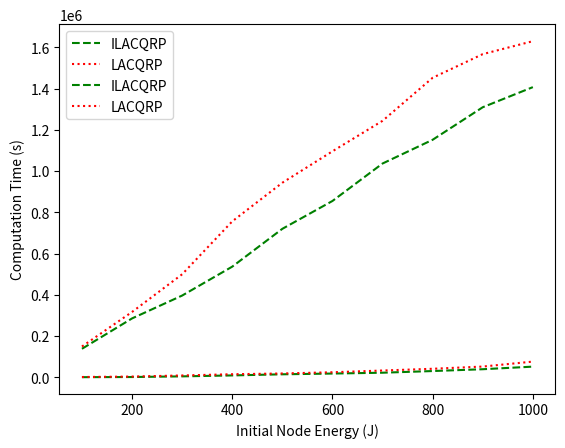

This figure's Python source:
import matplotlib.pyplot as plt

'''
Graphical comparison of the performance metrics under the proposed Centralized Q-routing algorithm and the baseline algorithms (Distributed Q-routing, RLBR, and R2LTO )


 


plt.plot(Q_Round, Q_Vals, label = "Q-routing")
plt.plot(CQ_Round, CQ_Vals, label = "CQR")
plt.plot(Rlbr_Round, Rlbr_QVals, label = "RLBR")
plt.plot(Rllto_Round, Rllto_QVals, label = "R2LTO")
plt.xlabel('Round')
plt.ylabel('Q-value')
plt.title('Q-value Convergence')
plt.legend()
plt.show()

plt.plot(Q_Round, Q_Delay, label = "Q-routing")
plt.plot(CQ_Round, CQ_Delay, label = "CQR")
plt.plot(Rlbr_Round, Rlbr_Delay, label = "RLBR")
plt.plot(Rllto_Round, Rllto_Delay, label = "R2LTO")
plt.xlabel('Round')
plt.ylabel('Delay')
plt.title('Transmission Delay per Round')
plt.legend()
plt.show()

plt.plot(Q_Round, Q_Energy, label = "Q-routing")
plt.plot(CQ_Round, CQ_Energy, label = "CQR")
plt.plot(Rlbr_Round, Rlbr_Energy, label = "RLBR")
plt.plot(Rllto_Round, Rllto_Energy, label = "R2LTO")
plt.xlabel('Round')
plt.ylabel('Energy Consumption')
plt.title('Energy Consumption per Round')
plt.legend()
plt.show()

plt.plot(Q_Round, Q_Total_Energy, label = "Q-routing")
plt.plot(CQ_Round, CQ_Total_Energy, label = "CQR")
plt.plot(Rlbr_Round, Rlbr_Total_Energy, label = "RLBR")
plt.plot(Rllto_Round, Rllto_Total_Energy, label = "R2LTO")
plt.xlabel('Round')
plt.ylabel('Cummulative Energy Consumption')
plt.title('Cummulative Energy Consumption per Round')
plt.legend()
plt.show()


#Energy = [100, 200, 300, 400, 500, 600, 700, 800, 900, 1000]


MY_ARE = [50.295,101.667,152.723,204.329,255.232,305.931,356.524,406.890,457.137,506.604]
SD_ARE = [49.993,99.999,149.999,199.999,249.999,299.9997,349.999,399.999,449.999,499.999]
plt.plot(Energy, MY_ARE, label = "CQR Protocol")
plt.plot(Energy, SD_ARE, label = "MST Protocol")
plt.xlabel('Initial Energy')
plt.ylabel('Average Node MRE')
#plt.title('Cummulative Energy Consumption per Round')
plt.legend()
plt.show()

Range = [10, 20, 30, 40, 50, 60, 70, 80]
M_l = [49978,49956,51230,49922,58799,57695,54359,49337]
S_l = [49978,49998,49999,49212,49999,47709,49999,48449]
plt.plot(Range, M_l, label = "CQR Protocol")
plt.plot(Range, S_l, label = "MST Protocol")
plt.xlabel('Transmission Range')
plt.ylabel('Lifetime')
#plt.title('Cummulative Energy Consumption per Round')
plt.legend()
plt.show()


E = [1000,900,800,700,600,500]
m_l = [535419,482070,429459,377108,324747,272368]
s_l = [519066,468406,414375,362944,310637,259557]
r_l = [604804,544032,483553,423192,362638,302271]
plt.plot(E, m_l, label = "MY")
plt.plot(E, s_l, label = "SUP")
plt.plot(E, r_l, label = "RAD")
plt.xlabel('Initial Energy')
plt.ylabel('Lifetime')
#plt.title('Cummulative Energy Consumption per Round')
plt.legend()
plt.show()

E = [1000,900,800,700,600,500]
m_r = [506.62015,457.13754,406.89006,356.52488,305.9317,255.23294]
s_r = [498.54340,449.346284,399.67362,349.22216,299.90812,249.59038]
r_r = [499.93707,450.43078,400.14654,349.79124,300.09112,249.95499]
plt.plot(E, m_r, label = "MY")
plt.plot(E, s_r, label = "SUP")
plt.plot(E, r_r, label = "RAD")
plt.xlabel('Initial Energy')
plt.ylabel('Average Minimum RE')
#plt.title('Cummulative Energy Consumption per Round')
plt.legend()
plt.show()

#R = [30,40,50,60,70,80]
#R_m =[257329,251424,272368,298744,275980,247999]
#R_s = [249998,246062,249999,238549,249999,242247]
R = [40,50,60,70,80,90,100]
R_m =[632399,661394,787554,698382,623306,700265,581152]
R_s = [615155,624999,596373,624999,605619,656512,497611]
plt.plot(R, R_m, 'g-o', label = "LACQRP")
plt.plot(R, R_s, 'r-s', label = "STP")
plt.xlabel('Transmission Range (m)')
plt.ylabel('Network Lifetime')
#plt.title('Cummulative Energy Consumption per Round')
plt.legend()
plt.show()

Energy = [500, 600, 700, 800, 900, 1000]
#My_LT = [58826,113053,167288,219804,272368,324747,377108,429459,482070,535338]
My_LT = [272368,324747,377108,429459,482070,535338]
#SD_LT = [49999,99999,149999,199999,249999,299999,349999,399999,449999,499999]
SD_LT = [249999,299999,349999,399999,449999,499999]

plt.plot(Energy, My_LT, 'g-o', label = "LACQRP")
plt.plot(Energy, SD_LT, 'r-s', label = "STP")
plt.xlabel('Initial Node Residual Energy (J)')
plt.ylabel('Network Lifetime')
#plt.title('Cummulative Energy Consumption per Round')
plt.legend()
plt.show()


E = [100,200,300,400,500,600,700,800,900,1000]
CQR_LT1 = [33286,71219,111577,146770,184364,222198,259901,297681,335451,373272]
#CQR_LT2 = [33429,68395,102373,137637,170453,203121,236086,268837,301546,334254]
CQR_EC1 = [1218,2612,4113,5390,6770,8160,9546,10935,12323,13713]
CQR_EC2 = [1223,2505,3750,5041,6231,7412,8611,9765,10976,12128]
RLBR_LT = [17844,37671,57497,77324,97151,116977,136804,156631,176457,196284]
RLBR_EC = [367,775,1183,1591,2000,2408,2816,3224,3632,4040]
RL2TO_LT = [30044,63428,100238,134803,169368,203933,238499,273064,307629,342194]
RL2TO_EC = [541,1143,1812,2436,3061,3686,4311,4936,5561,6185]

#cr1 = ((sum(CQR_LT1) - sum(RL2TO_LT))/sum(RL2TO_LT))*100
#cr2 = ((sum(CQR_LT1) - sum(RLBR_LT))/sum(RLBR_LT))*100

#print('a', cr1)
#print('b', cr2)
cr1 = ((sum(CQR_EC1) - sum(RL2TO_EC))/sum(CQR_EC1))*100
cr2 = ((sum(CQR_EC1) - sum(RLBR_EC))/sum(CQR_EC1))*100
print('a', cr1)
print('b', cr2)

plt.plot(E, CQR_LT1, 'g-o', label = "CQRP1")
plt.plot(E, CQR_LT2, 'g-*', label = "CQRP2")
plt.plot(E, RLBR_LT, 'r-s', label = "RLBR")
plt.plot(E, RL2TO_LT, 'b-*', label = "R2LTO")
plt.xlabel('Initial Node Energy (J)')
plt.ylabel('Network Lifetime (s)')
#plt.title('Cummulative Energy Consumption per Round')
plt.legend()
#plt.grid()
#plt.show()

plt.plot(E, CQR_EC1, 'g-o', label = "CQRP1")
plt.plot(E, CQR_EC2, 'g-*', label = "CQRP2")
plt.plot(E, RLBR_EC, 'r-s', label = "RLBR")
plt.plot(E, RL2TO_EC, 'b-*', label = "R2LTO")
plt.xlabel('Initial Node Energy (J)')
plt.ylabel('Network Energy Consumption (J)')
#plt.title('Cummulative Energy Consumption per Round')
plt.legend()
#plt.grid()
#plt.show()


N = [1,2,3,4,5,6,7,8,9,10]
#cqr_lt1 =[33225,16023,10499,7785,6202,5126,4388,3837,3416,3056]
#cqr_lt2 = [33492,15993,10487,7809,6168,5142,4392,3853,3432,3071]
cqr_lt = [373272,188599,122786,91041,74505,61902,52871,46139,41109,37104]
#cqr_ec1 = [1215,1169,1148,1135,1129,1119,1118,1116,1118,1111]
#cqr_ec2 = [1220,1168,1147,1138,1123,1123,1118,1121,1124,1117]
cqr_ec = [13713,13714,13713,13712,13711,13711,13711,13710,13711,13712]
#rlbr_lt = [17844,8922,5948,4461,3569,2974,2549,2230,1983,1784]
rlbr_lt = [196284,98142,65428,49071,39256,32714,27802,24504,21809,19628]
#rlbr_ec = [367,367,367,367,367,367,367,367,367,368]
rlbr_ec = [4040,4041,4040,4041,4040,4041,4042,4042,4041,4041]
#rl2to_lt = [30044,15022,10014,7511,6008,5007,4292,3755,3338,3004]
rl2to_lt = [342194,171097,114064,85122,68166,57032,48884,42774,38021,34219]
#rl2to_ec = [541,541,541,541,541,541,541,541,541,541]
rl2to_ec = [6185,6185,6185,6184,6186,6187,6186,6187,6186,6187]

#cr1 = ((sum(cqr_lt) - sum(rl2to_lt))/sum(rl2to_lt))*100
#cr2 = ((sum(cqr_lt) - sum(rlbr_lt))/sum(rlbr_lt))*100

#print('a', cr1)
#print('b', cr2)

cr1 = ((sum(cqr_ec) - sum(rl2to_ec))/sum(cqr_ec))*100
cr2 = ((sum(cqr_ec) - sum(rlbr_ec))/sum(cqr_ec))*100

print('a', cr1)
print('b', cr2)


plt.plot(N, cqr_lt, 'g-o', label = "LACQRP")
#plt.plot(N, cqr_lt2, 'g-*', label = "CQRP2")
plt.plot(N, rlbr_lt, 'r-s', label = "RLBR")
plt.plot(N, rl2to_lt, 'b-*', label = "R2LTO")
plt.xlabel('Packet Generation Rate (/s)')
plt.ylabel('Network Lifetime (s)')
#plt.title('Cummulative Energy Consumption per Round')
plt.legend()
#plt.grid()
plt.show()

plt.plot(N, cqr_ec, 'g-o', label = "CQRP")
#plt.plot(N, cqr_ec2, 'g-*', label = "CQRP2")
plt.plot(N, rlbr_ec, 'r-s', label = "RLBR")
plt.plot(N, rl2to_ec, 'b-*', label = "R2LTO")
plt.xlabel('Packet Generation Rate (/s)')
plt.ylabel('Network Energy Consumption (J)')
#plt.title('Cummulative Energy Consumption per Round')
plt.legend()
#plt.grid()
plt.show()

#cr1 = ((sum(cqr_lt1) - sum(rl2to_lt))/sum(rl2to_lt))*100
#cr2 = ((sum(cqr_lt1) - sum(rlbr_lt))/sum(rlbr_lt))*100

#print('a', cr1)
#print('b', cr2)


E = [100,200,300,400,500,600,700,800,900,1000]
#CQR_LT1 = [33286,71219,111577,146770,184364,222198,259901,297681,335451,373272]
#CQR_LT2 = [33429,68395,102373,137637,170453,203121,236086,268837,301546,334254]
CQR_LT1 = [33451,71219,111577,146770,184364,222198,259901,297681,335451,373272]
CQR_EC1 = [1218,2612,4113,5390,6770,8160,9546,10935,12323,13713]
CQR_EC2 = [1223,2505,3750,5041,6231,7412,8611,9765,10976,12128]
RLBR_LT = [17844,37671,57497,77324,97151,116977,136804,156631,176457,196284]
RLBR_EC = [367,775,1183,1591,2000,2408,2816,3224,3632,4040]
RL2TO_LT = [30044,63428,100238,134803,169368,203933,238499,273064,307629,342194]
RL2TO_EC = [541,1143,1812,2436,3061,3686,4311,4936,5561,6185]

UT = [0.720456788,0.632820158,0.865784676,13.18685219,25.05870263,34.0267796,41.08208753,46.77928217,51.24977098,54.66643812]
#cr1 = ((sum(CQR_LT1) - sum(RL2TO_LT))/sum(RL2TO_LT))*100
#cr2 = ((sum(CQR_LT1) - sum(RLBR_LT))/sum(RLBR_LT))*100

#print('a', cr1)
#print('b', cr2)
cr1 = ((sum(CQR_EC1) - sum(RL2TO_EC))/sum(CQR_EC1))*100
cr2 = ((sum(CQR_EC1) - sum(RLBR_EC))/sum(CQR_EC1))*100
print('a', cr1)
print('b', cr2)

plt.plot(E, CQR_LT1, 'g-o', label = "LACQRP")
#plt.plot(E, CQR_LT2, 'g-*', label = "CQRP2")
plt.plot(E, RLBR_LT, 'r-s', label = "RLBR")
plt.plot(E, RL2TO_LT, 'b-*', label = "R2LTO")
plt.xlabel('Initial Node Energy (J)')
plt.ylabel('Network Lifetime (s)')
#plt.title('Cummulative Energy Consumption per Round')
plt.legend()
#plt.grid()
plt.show()

plt.plot(E, UT, 'g-o', label = "LACQRP")
plt.xlabel('Initial Node Energy (J)')
plt.ylabel('Optimal RT Utilization (%)')
plt.show()

E = [100,200,300,400,500,600,700,800,900,1000]
CQR_LT = [10364,22703,35677,48385,59723,71723,84024,96894,108890,120119]
CQR_AEC = [0.1127,0.11299,0.11314,0.11316,0.112727,0.11263,0.112726,0.11283,0.11279,0.112422]
CQR_ARE = [89.1361,176.1425,262.4566,349.07346,437.4002,524.88885,611.92973,698.33022,785.79507,874.4612]
RLBR_LT = [5841,12341,18851,25383,31891,38416,44920,51470,57999,64537]
RLBR_AEC = [0.2188,0.2517029,0.266541,0.27629,0.282345,0.2895529,0.290971,0.296065,0.30077,0.302596]
RLBR_ARE = [87.675,169.91112,251.2429,331.8742,412.47716,491.8013,572.8461,651.6838,730.1411,809.8156]
R2LTO_LT = [14340,27839,34218,37936,42881,52567,57851,63381,69594,75379]
#R2LTO_AEC = [0.227607,0.3048406,0.48883,0.70474,0.847138,0.844346,0.930746,0.995995,1.03934,1.08408]
R2LTO_AEC = [0.237607,0.2648406,0.27883,0.30474,0.317138,0.324346,0.330746,0.345995,0.35034,0.35408]
R2LTO_ARE = [68.4932,117.3346,135.4334,135.6419,140.12237,160.3025,166.12072,173.7321,182.173,188.7809]
plt.plot(E, CQR_LT, 'g-o', label = 'EACQR')
plt.plot(E, RLBR_LT, 'r-s', label = 'RLBR')
plt.plot(E, R2LTO_LT, 'b-*', label = 'R2LTO')
plt.xlabel('Initial Node Energy (J)')
plt.ylabel('Network Lifetime (s)')
plt.legend()
#plt.show()
plt.plot(E, CQR_AEC, 'g-o', label = 'EACQR')
plt.plot(E, RLBR_AEC, 'r-s', label = 'RLBR')
plt.plot(E, R2LTO_AEC, 'b-*', label = 'R2LTO')
plt.xlabel('Initial Node Energy (J)')
plt.ylabel('Average Energy Consumption (J)')
plt.legend()
#plt.show()
plt.plot(E, CQR_ARE, 'g-o', label = 'EACQR')
plt.plot(E, RLBR_ARE, 'r-s', label = 'RLBR')
plt.plot(E, R2LTO_ARE, 'b-*', label = 'R2LTO')
plt.xlabel('Initial Node Energy (J)')
plt.ylabel('Average Remaining Energy (J)')
plt.legend()
#plt.show()

print((sum(R2LTO_AEC)-sum(CQR_AEC))/sum(R2LTO_AEC))
print((sum(RLBR_AEC)-sum(CQR_AEC))/sum(RLBR_AEC))
'''

E = [100, 200, 300, 400, 500, 600, 700, 800, 900, 1000]
#OL = [149137, 316677, 499329, 755941, 943193, 1095605, 1243364, 1452164, 1566690, 1622717]
OL = [149137, 316677, 499329, 755941, 943193, 1095605, 1243364, 1452164, 1566690, 1629505]
#OT = [1262, 3389, 8763, 14697, 18414, 24271, 32725, 41209, 51960, 65674]
OT = [1262, 3389, 8763, 14697, 18414, 24271, 32725, 41209, 51960, 76002]
SL = [138089, 285309, 396221, 536378, 719764, 854733, 1036381, 1151500, 1309236, 1406677]
ST = [496, 1201, 4403, 8969, 14418, 18068, 22124, 30221, 39033, 51573]


PL = (sum(OL) - sum(SL))/sum(OL)
PT = (sum(OT) - sum(ST))/sum(OT)

print(PL)
print(PT)

plt.plot(E, SL, 'g', label = 'ILACQRP', linestyle="--")
plt.plot(E, OL, 'r', label = 'LACQRP', linestyle=":")
plt.xlabel('Initial Node Energy (J)')
plt.ylabel('Network Lifetime (s)')
plt.legend()
plt.show()


plt.plot(E, ST, 'g', label = 'ILACQRP', linestyle="--")
plt.plot(E, OT, 'r', label = 'LACQRP', linestyle=":")
plt.xlabel('Initial Node Energy (J)')
plt.ylabel('Computation Time (s)')
plt.legend()
plt.show()
